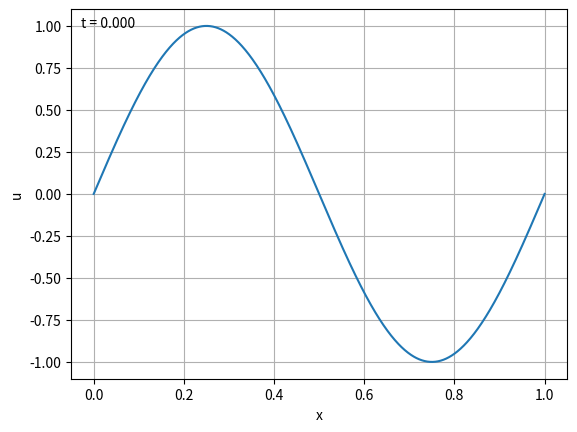

Here is the Python script that generated this plot:
from matplotlib import pyplot as plt
import numpy as np
from matplotlib.animation import FuncAnimation
from scipy.linalg import solve_banded

# Viscous Burgers equation: u_t + f(u)_x = nu * u_xx, with f(u) = u^2 / 2
# Semi-implicit (IMEX): explicit numerical flux for convection, implicit Euler for diffusion

def get_space_params():
    L = 1
    nx = 1000
    dx = L / (nx - 1)
    nu = 0.01
    return{ "L": L, "nx": nx, "dx": dx, "nu": nu}

def get_time_params():
    T = 5
    CFL = 1
    return{ "T": T, "CFL": CFL}

def get_dt(CFL, dx, u_max):
    dt_adapt = CFL * dx / u_max         # only the convective limit (diffusion is implicit)
    dt = np.minimum(dt_adapt, 0.01)
    return dt

def make_grid(L, nx):
    return np.linspace(0, L, nx)

def apply_bc(u, t):
    u[0] = np.sin(t)
    u[-1] = np.sin(t)
    return u

def init_cond(x):
    u = np.sin(2 * np.pi * x)
    u = apply_bc(u, 0)
    return u

def build_matrix(nu, dx, nx, dt):
    r = nu * dt / dx**2
    n = nx - 2

    ab = np.zeros((3, n))
    ab[1, :] = 1 + 2 * r
    ab[0, 1:] = -r
    ab[2, :-1] = -r
    return ab, r

def flux(u):
    return 0.5 * u**2

def num_flux(uL, uR, dt, dx, scheme = "rusanov"):
    fL = flux(uL)
    fR = flux(uR)

    if scheme == "rusanov":
        alpha = np.maximum(np.abs(uL), np.abs(uR))
    elif scheme == "lax_friedrichs":
        alpha = dx / dt
    elif scheme == "lax_wendroff":
        a = 0.5 * (uR + uL)
        alpha = a**2 * dt / dx
    else:
        raise ValueError(f"Unknown scheme: {scheme}")

    F = 0.5 * ( fR + fL - alpha * (uR - uL) )
    return F

def build_forcing(u, r, dt, t, dx, nx, scheme = "rusanov"):
    F = num_flux(u[:-1], u[1:], dt, dx, scheme)

    bc = np.zeros(nx - 2)
    bc = apply_bc(bc, t)                # boundary values at t^(n+1) moved to the rhs
    forcing = u[1:-1] + r * bc - dt / dx * (F[1:] - F[:-1])
    return forcing


def solver(u, nu, CFL, T, dx, nx, scheme = "rusanov"):
    history = [u.copy()]
    times = [0.0]
    t = 0

    while t < T:
        u_max = np.max(np.abs(u))
        dt = get_dt(CFL, dx, u_max)
        dt = np.minimum(dt, T - t)

        t += dt

        ab, r = build_matrix(nu, dx, nx, dt)
        b = build_forcing(u, r, dt, t, dx, nx, scheme)

        u[1:-1] = solve_banded((1,1), ab, b)
        u = apply_bc(u, t)

        history.append(u.copy())
        times.append(t)

    return np.array(history), np.array(times)

def animate_solution(x, history, times, n_frames=500):
    fig, ax = plt.subplots()

    frames = np.linspace(0, len(history) - 1, n_frames, dtype=int)

    line, = ax.plot(x, history[0])
    ax.set_ylim(history.min() - 0.1, history.max() + 0.1)
    ax.set_xlabel("x")
    ax.set_ylabel("u")
    ax.grid()

    time_text = ax.text(0.02, 0.95, '', transform=ax.transAxes)

    def update(i):
        line.set_ydata(history[i])
        time_text.set_text(f"t = {times[i]:.3f}")
        return line, time_text

    ani = FuncAnimation(
        fig,
        update,
        frames=frames,
        interval=20,
        blit=True
    )
    plt.show()

if __name__ == "__main__":
    p_space = get_space_params()
    p_time = get_time_params()

    x = make_grid(p_space["L"], p_space["nx"])
    u0 = init_cond(x)

    history, times = solver(u0, p_space["nu"], p_time["CFL"], p_time["T"],
                     p_space["dx"], p_space["nx"], scheme = "lax_wendroff")

    animate_solution(x, history, times, n_frames=300)
